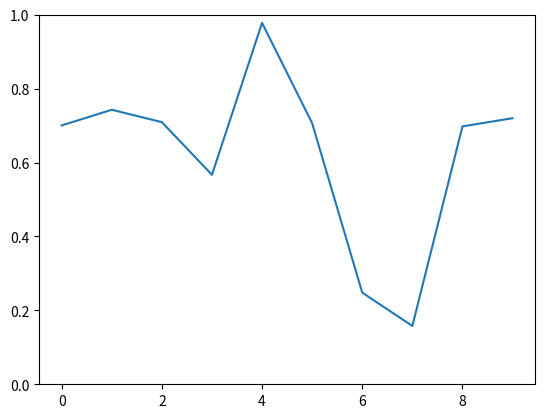

Write the Python code that produced this figure.
import numpy as np
import matplotlib.pyplot as plt
import matplotlib.animation as animation

# Fixing random state for reproducibility
np.random.seed(19680801)


fig, ax = plt.subplots()
line, = ax.plot(np.random.rand(10))
ax.set_ylim(0, 1)


def update(data):
    line.set_ydata(data)
    return line,


def data_gen():
    while True:
        yield np.random.rand(10)

ani = animation.FuncAnimation(fig, update, data_gen, interval=100)
plt.show()